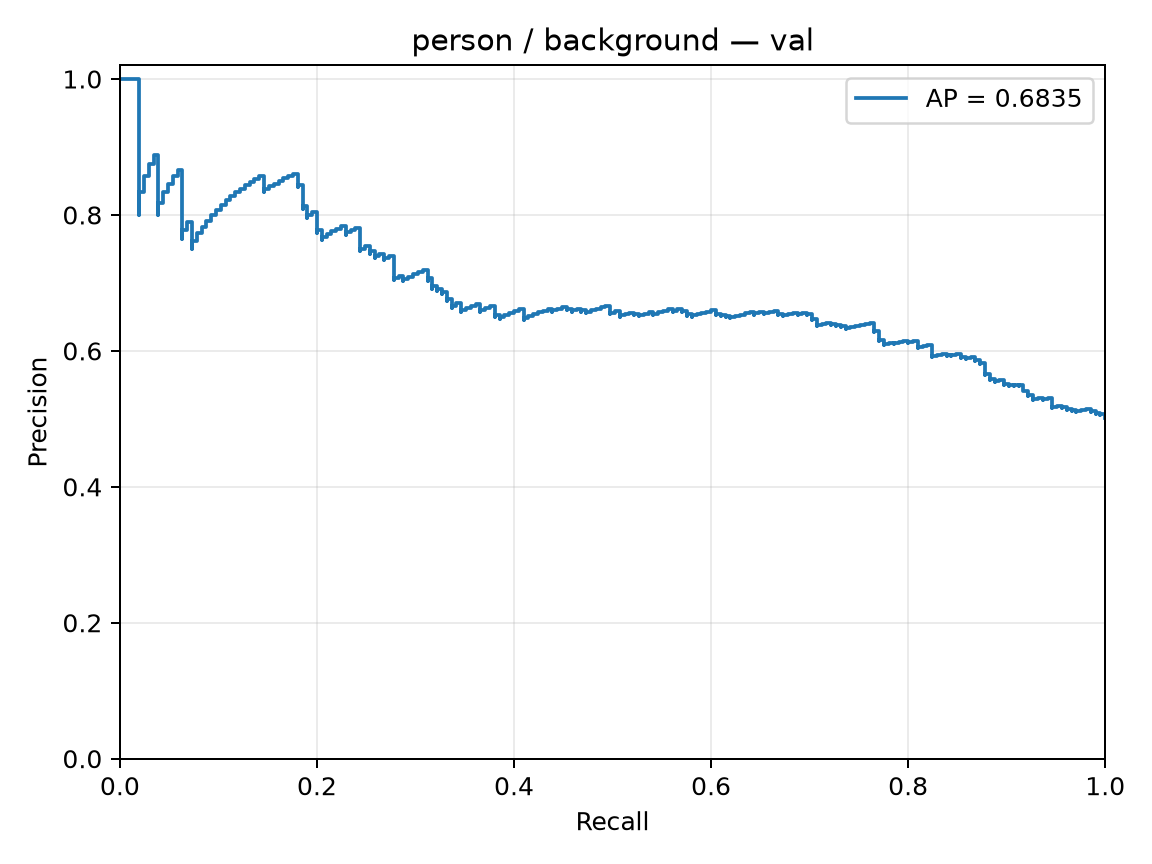

Data behind this chart, as committed beside it:
precision, recall, threshold
0.5012, 1.0, -2.266
0.5025, 1.0, -2.106
0.5037, 1.0, -2.006
0.5049, 1.0, -1.879
0.5062, 1.0, -1.721
0.5074, 1.0, -1.707
0.5062, 0.9951, -1.665
0.5075, 0.9951, -1.642
0.5087, 0.9951, -1.601
0.5075, 0.9902, -1.571
0.5088, 0.9902, -1.49
0.5101, 0.9902, -1.485
0.5113, 0.9902, -1.482
0.5101, 0.9854, -1.456
0.5114, 0.9854, -1.427
0.5127, 0.9854, -1.412
0.514, 0.9854, -1.356
0.5128, 0.9805, -1.355
0.5115, 0.9756, -1.335
0.5103, 0.9707, -1.326
0.5116, 0.9707, -1.266
0.5129, 0.9707, -1.239
0.5116, 0.9659, -1.238
0.513, 0.9659, -1.222
0.5143, 0.9659, -1.206
0.513, 0.961, -1.194
0.5144, 0.961, -1.193
0.5157, 0.961, -1.191
0.5171, 0.961, -1.19
0.5158, 0.9561, -1.19
0.5172, 0.9561, -1.187
0.5185, 0.9561, -1.159
0.5172, 0.9512, -1.149
0.516, 0.9463, -1.135
0.5173, 0.9463, -1.133
0.5187, 0.9463, -1.118
0.5201, 0.9463, -1.104
0.5215, 0.9463, -1.088
0.5229, 0.9463, -1.065
0.5243, 0.9463, -1.06
0.5257, 0.9463, -1.056
0.5272, 0.9463, -1.024
0.5286, 0.9463, -1.019
0.5301, 0.9463, -1.013
0.5288, 0.9415, -1.012
0.5275, 0.9366, -1.011
0.5289, 0.9366, -1.01
0.5304, 0.9366, -1.003
0.5291, 0.9317, -1
0.5278, 0.9268, -0.9997
0.5292, 0.9268, -0.9982
0.5307, 0.9268, -0.9952
0.5322, 0.9268, -0.9925
0.5337, 0.9268, -0.9871
0.5352, 0.9268, -0.98
0.5339, 0.922, -0.9775
0.5354, 0.922, -0.9623
0.5369, 0.922, -0.9435
0.5385, 0.922, -0.9399
0.54, 0.922, -0.9386
... 350 more rows
